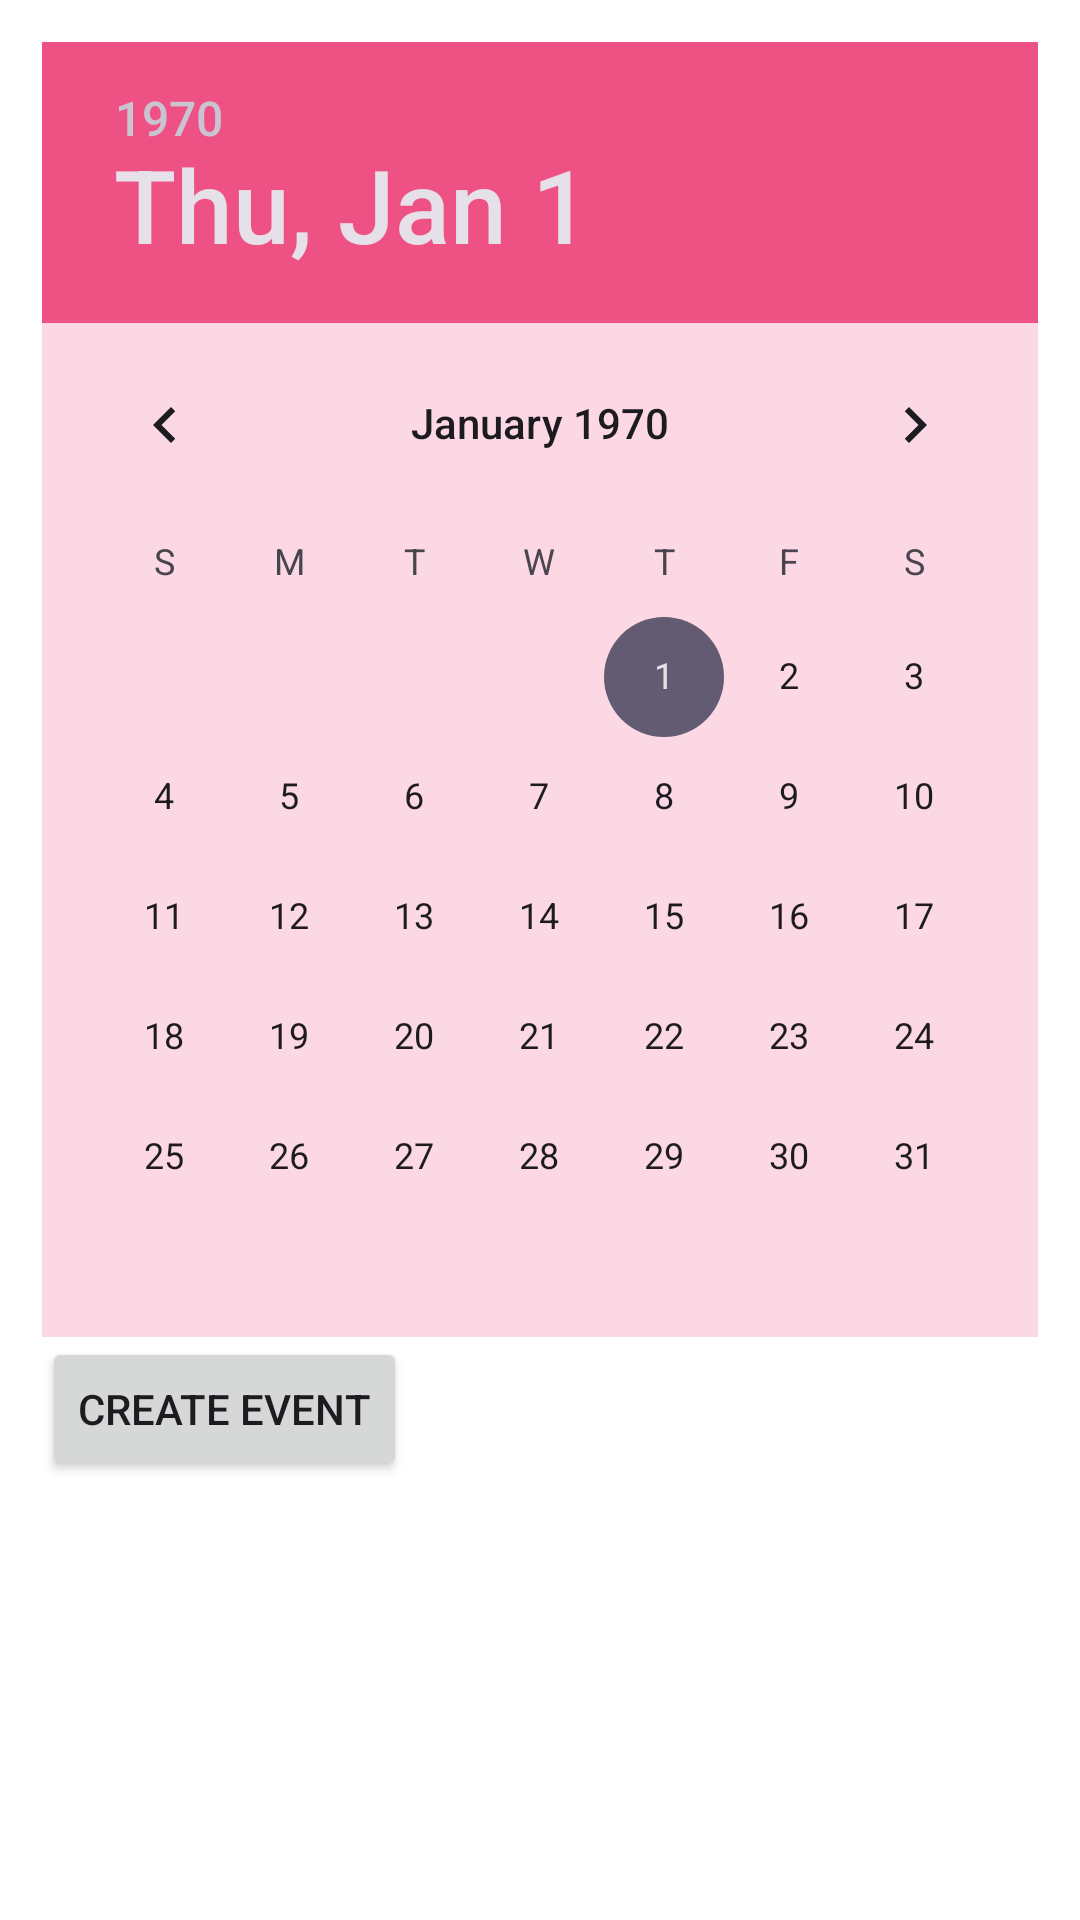

Produce the Android XML layout that renders to this screen, including the resource entries it uses.
<!-- AndroidManifest.xml: application theme Theme.BellyFull -->
<!-- res/layout/dialog_date_picker.xml -->
<?xml version="1.0" encoding="utf-8"?>
<LinearLayout xmlns:android="http://schemas.android.com/apk/res/android"
    xmlns:app="http://schemas.android.com/apk/res-auto"
    android:layout_width="match_parent"
    android:layout_height="wrap_content"
    android:background="@color/white"
    android:orientation="vertical"
    android:padding="14dp">

    <DatePicker
        android:id="@+id/datePicker"
        android:layout_width="wrap_content"
        android:layout_height="wrap_content"
        android:background="@color/pink4"
        android:datePickerMode="calendar"
        android:headerBackground="@color/pink1" />

    <Button
        android:id="@+id/btnCreateEvent"
        android:layout_width="wrap_content"
        android:layout_height="wrap_content"
        android:text="Create Event" />

</LinearLayout>
<!-- resources referenced by this layout -->
<resources>
  <color name="pink1">#EE5284</color>
  <color name="pink4">#FBD8E4</color>
  <color name="white">#FFFFFFFF</color>
  <style name="Theme.BellyFull" parent="Base.Theme.BellyFull">
          <item name="android:statusBarColor">@color/pink6</item>
      </style>
  <style name="Base.Theme.BellyFull" parent="Theme.Material3.DayNight.NoActionBar">
          
          
      </style>
  <color name="pink6">#FFB0C2</color>
</resources>
